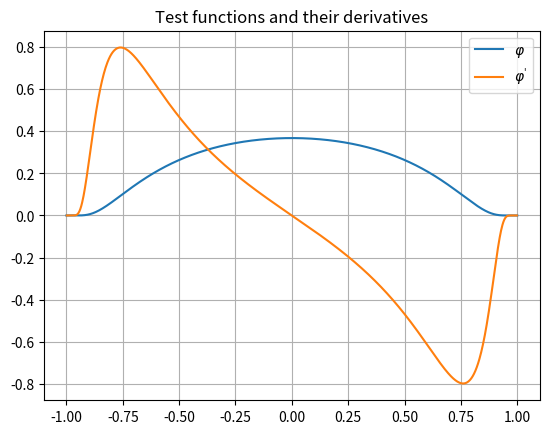
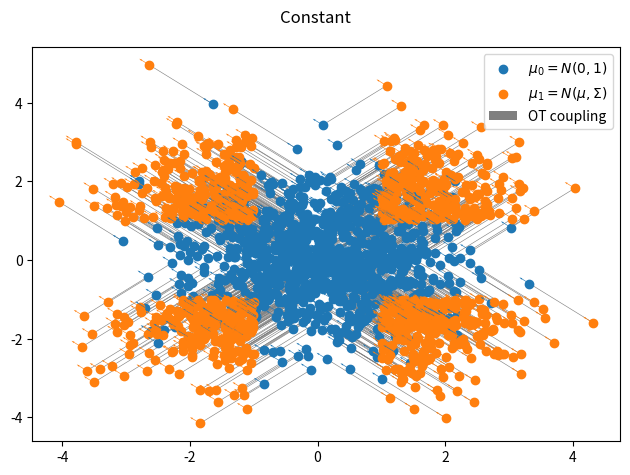

The script that saved these images, in order:
import numpy as np
import scipy as sp
from scipy.integrate import solve_ivp
from scipy.stats import norm

import sys

# todo: control epsilon so that the matrix is bounded

# test fns;
# todo: should be variable in the PT method


def hat_fn(t: np.ndarray):
    return np.where(np.abs(t) < 1.0, np.exp(-1.0 / (1.0 - t**2)), 0.0)


def dt_hat_fn(t: np.ndarray):
    return -hat_fn(t) * 2.0 * t / (1.0 - t**2) ** 2


def ddt_hat_fn(t: np.ndarray):
    return hat_fn(t) * (
        (2.0 * t / (1.0 - t**2) ** 2) ** 2
        - 8.0 * t**2 / (1.0 - t**2) ** 3
        - 2.0 / (1.0 - t**2) ** 2
    )


# PT == solve ODE
# dudt_matrix @ {d/dt u} + u_matrix@u = 0
# d/dt u = - dudt_matrix^-1 @ u_matrix @ u


def dudt_matrix(xt: np.ndarray, epsilon: np.float64):
    """Compute the matrix in front of du/dt in the parallel transport equation

    Args:
        xt: position of the particle at time t; shape [N_particles; dim]
        epsilon: characterizes the size of the support of the test functions

    Returns:
        np.ndarray: shape [N_particles; dim; N_particles; dim]
    """
    assert epsilon > 0.0
    Xi = xt[:, np.newaxis, :]
    Xj = xt[np.newaxis, :, :]
    ksi = (Xi - Xj) / epsilon
    mat = hat_fn(ksi)

    return mat


def u_matrix(xt: np.ndarray, vt: np.ndarray, epsilon: np.float64):
    """Compute the matrix in front of du/dt in the parallel transport equation

    Args:
        xt: position of the particles at time t; shape [N_particles; dim]
        vt: velocities of the particles at time t; shape [N_particles; dim]
        epsilon: characterizes the size of the support of the test functions

    Returns:
        np.ndarray: shape [N_particles; dim; N_particles; dim]
    """
    assert epsilon > 0.0
    Xi = xt[:, np.newaxis, :]
    Xj = xt[np.newaxis, :, :]
    Vj = vt[np.newaxis, :, :]
    ksi = (Xi - Xj) / epsilon

    return dt_hat_fn(ksi) / epsilon * Vj


def ode_rhs_fn(x0: np.ndarray, x1: np.ndarray, epsilon: np.float64):
    N_particles, dim = x0.shape

    def _v(_t, _ut):
        u = _ut.reshape(N_particles, dim)
        xt = (1.0 - _t) * x0 + _t * x1
        # todo: compute jointly
        A = dudt_matrix(xt, epsilon)
        B = u_matrix(xt, v, epsilon)
        Bu = np.einsum("ijk,jk->ik", B, u)
        try:
            AinvBu = np.array(
                [sp.linalg.solve(A[:, :, k], Bu[:, k]) for k in range(dim)]
            )

        except np.linalg.LinAlgError:
            fig, axs = plt.subplots(1, 2, sharex=True, sharey=True)
            fig.suptitle(f"{_t=:.2e}")

            axs[0].matshow(A[:, :, 0])
            axs[1].matshow(A[:, :, 1])
            plt.show()

            raise

        return -AinvBu.ravel()

    return _v


def parallel_transport(x0, x1, u0, epsilon):
    N_particles, dim = x0.shape
    assert x1.shape == (N_particles, dim)
    assert u0.shape == (N_particles, dim)
    assert epsilon > 0.0

    ode_rhs = ode_rhs_fn(x0, x1, epsilon)
    u_init = np.ravel(u0)

    ode_res = solve_ivp(
        ode_rhs,
        [
            0.0,
            1.0,
        ],
        u_init,
        rtol=1e-2,
        atol=1e-3,
    )

    return ode_res.y[:, -1].reshape(N_particles, dim)


if __name__ == "__main__":
    import matplotlib.pyplot as plt

    x = np.linspace(-1.0, 1.0, 1001, endpoint=True)

    plt.plot(x, hat_fn(x), label="$\\varphi$")
    plt.plot(x, dt_hat_fn(x), label="$\\varphi^'$")
    # plt.plot(x, ddt_hat_fn(x), label="$\\varphi^{''}$")

    plt.title("Test functions and their derivatives")
    plt.grid()
    plt.legend()

    N_particles = 1000
    dim = 2
    epsilon = 1e-10
    x0 = norm.rvs(size=(N_particles, dim), random_state=1)

    m_new = np.array([2.0, 2.0])
    sigmas_new = (
        np.array(
            [
                [1.0, -0.3],
                [-0.3, 1.0],
            ]
        )
        / 1000.0
    )

    # Gaussian to Gaussian transport
    x1 = m_new + (sigmas_new @ x0.T).T

    # some other transport that is a gradient of a convex fn (thus optimal due to Brenier theorem)
    # c = np.ones(dim)
    # x1 += -np.exp(-c @ x0.T)[:, np.newaxis] * c[np.newaxis, :]

    x1 = x0 + np.sign(x0)

    v = x1 - x0  # optimal transport, McCann's interpolation, geodesic goes from 0 to 1

    pname = sys.argv[1] if len(sys.argv) > 1 else "const"
    if pname == "cn-test":
        epsilons = [10 ** (-p) for p in range(10)]
        xt = (x0 + x1) / 2.0
        mats = [dudt_matrix(xt, eps) for eps in epsilons]
        fig, ax = plt.subplots(1, 1)
        for k in range(dim):
            cns = [np.linalg.cond(mat[:, :, k]) for mat in mats]
            ax.plot(epsilons, cns, label=f"{k=}")
        ax.set_xscale("log")
        ax.set_yscale("log")
        ax.grid()
        ax.legend()
        ax.set_xlabel("$r_c$")
        ax.set_ylabel("$\\mu(A_{\\frac{du}{dt}})$")
        plt.show()
        exit()
    if pname == "const":
        # Constant field
        angle = 3.0 * np.pi / 4.0
        direct = np.array([np.cos(angle), np.sin(angle)])
        u0 = np.zeros_like(v)
        u0[:, :] = direct[np.newaxis, :]
        ptitle = "Constant"
    elif pname == "tangent":
        # Tangent field
        u0 = v.copy()
        ptitle = "Tangent"
    elif pname == "random":
        # Random field
        u0 = norm.rvs(size=v.shape)
        ptitle = "Random"
    u1 = parallel_transport(x0, x1, u0, epsilon)

    fig, axs = plt.subplots(1, 1)
    axs.scatter(*x0.T, label="$\\mu_0 = N(0, 1)$")
    axs.scatter(*x1.T, label="$\\mu_1 = N(\\mu, \\Sigma)$")
    vf_scale = 50
    axs.quiver(
        *x0.T,
        *u0.T,
        color="tab:blue",
        width=0.001,
        scale=vf_scale,
        angles="xy",
    )
    axs.quiver(
        *x1.T,
        *u1.T,
        color="tab:orange",
        width=0.001,
        scale=vf_scale,
        angles="xy",
    )
    axs.quiver(
        *x0.T,
        *(x1 - x0).T,
        color="tab:grey",
        angles="xy",
        scale_units="xy",
        scale=1,
        width=0.001,
        zorder=-1,
        label="OT coupling",
    )
    axs.legend()
    fig.suptitle(ptitle)
    fig.tight_layout()
    fig.savefig(f"{pname}.pdf")
    plt.show()
